Run: headless pygame with SDL's dummy video driver; simulated clock (each Clock.tick advances the game by its frame time, no real sleeping); random seed 0; keys injected as events and as key.get_pressed() state; no mouse input.
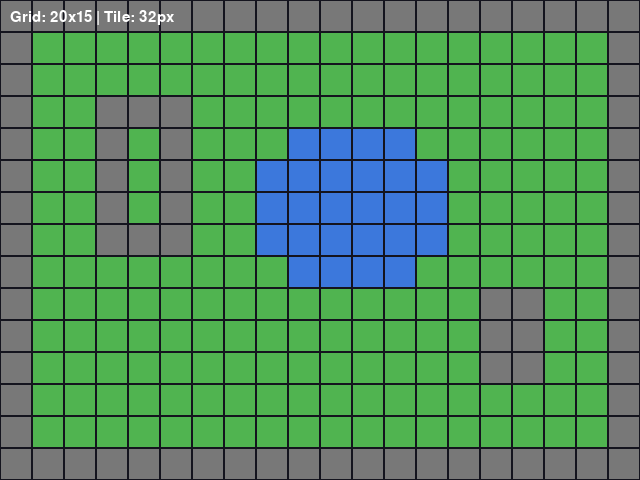
Frame 1 of 4 · flips 1–60 · no input
Frame 2 of 4 · flips 61–180 · tapped SPACE, RETURN · held RIGHT (→), D · screen unchanged from frame 1, image omitted
Frame 3 of 4 · flips 181–300 · held DOWN (↓), S · screen unchanged from frame 2, image omitted
Frame 4 of 4 · flips 301–420 · held LEFT (←), A, UP (↑), W · screen unchanged from frame 3, image omitted

The pygame program that drew these frames:

"""
İlk Tile Haritası - Elle Tanımlanmış 2B Liste

Bu program, elle yazılmış bir 2B listeyi tile tile çizmeyi gösterir.
Harita verisi Python listesinde saklanır; her rakam farklı bir tile
tipini temsil eder (0 = boş, 1 = çim, 2 = taş, 3 = su).

Öğrenilecek kavramlar:
- 2B liste ile harita temsili
- İç içe for döngüsü ile tile yerleştirme
- Grid -> piksel dönüşümü (row * TILE, col * TILE)

Bölüm: 10 - Tile-Based Oyun Dünyası
Ünite: 1 - Tile Sistemi Temelleri

Çalıştırma: python 01_tile_render.py
Gereksinimler: pygame
"""

import pygame

# Sabitler
TILE = 32          # Her tile 32x32 piksel
GENISLIK = 640     # 20 tile genişliği
YUKSEKLIK = 480    # 15 tile yüksekliği

# Renk paleti (tile_id -> renk)
RENKLER = {
    0: (30, 30, 50),     # boş (koyu mavi)
    1: (80, 180, 80),    # çim (yeşil)
    2: (120, 120, 120),  # taş (gri)
    3: (60, 120, 220),   # su (mavi)
}

# Harita verisi (15 satır x 20 sütun)
HARITA = [
    [2, 2, 2, 2, 2, 2, 2, 2, 2, 2, 2, 2, 2, 2, 2, 2, 2, 2, 2, 2],
    [2, 1, 1, 1, 1, 1, 1, 1, 1, 1, 1, 1, 1, 1, 1, 1, 1, 1, 1, 2],
    [2, 1, 1, 1, 1, 1, 1, 1, 1, 1, 1, 1, 1, 1, 1, 1, 1, 1, 1, 2],
    [2, 1, 1, 2, 2, 2, 1, 1, 1, 1, 1, 1, 1, 1, 1, 1, 1, 1, 1, 2],
    [2, 1, 1, 2, 1, 2, 1, 1, 1, 3, 3, 3, 3, 1, 1, 1, 1, 1, 1, 2],
    [2, 1, 1, 2, 1, 2, 1, 1, 3, 3, 3, 3, 3, 3, 1, 1, 1, 1, 1, 2],
    [2, 1, 1, 2, 1, 2, 1, 1, 3, 3, 3, 3, 3, 3, 1, 1, 1, 1, 1, 2],
    [2, 1, 1, 2, 2, 2, 1, 1, 3, 3, 3, 3, 3, 3, 1, 1, 1, 1, 1, 2],
    [2, 1, 1, 1, 1, 1, 1, 1, 1, 3, 3, 3, 3, 1, 1, 1, 1, 1, 1, 2],
    [2, 1, 1, 1, 1, 1, 1, 1, 1, 1, 1, 1, 1, 1, 1, 2, 2, 1, 1, 2],
    [2, 1, 1, 1, 1, 1, 1, 1, 1, 1, 1, 1, 1, 1, 1, 2, 2, 1, 1, 2],
    [2, 1, 1, 1, 1, 1, 1, 1, 1, 1, 1, 1, 1, 1, 1, 2, 2, 1, 1, 2],
    [2, 1, 1, 1, 1, 1, 1, 1, 1, 1, 1, 1, 1, 1, 1, 1, 1, 1, 1, 2],
    [2, 1, 1, 1, 1, 1, 1, 1, 1, 1, 1, 1, 1, 1, 1, 1, 1, 1, 1, 2],
    [2, 2, 2, 2, 2, 2, 2, 2, 2, 2, 2, 2, 2, 2, 2, 2, 2, 2, 2, 2],
]


def harita_ciz(ekran, harita):
    """2B listeyi ekrana tile tile çizer."""
    for satir_idx, satir in enumerate(harita):
        for sutun_idx, tile_id in enumerate(satir):
            renk = RENKLER.get(tile_id, (0, 0, 0))
            x = sutun_idx * TILE
            y = satir_idx * TILE
            pygame.draw.rect(ekran, renk, (x, y, TILE, TILE))
            # Izgara çizgileri (hafif)
            pygame.draw.rect(ekran, (20, 20, 30), (x, y, TILE, TILE), 1)


def main():
    pygame.init()
    ekran = pygame.display.set_mode((GENISLIK, YUKSEKLIK))
    pygame.display.set_caption("İlk Tile Haritası")
    saat = pygame.time.Clock()
    font = pygame.font.Font(None, 22)

    calistir = True
    while calistir:
        for olay in pygame.event.get():
            if olay.type == pygame.QUIT:
                calistir = False

        ekran.fill((0, 0, 0))
        harita_ciz(ekran, HARITA)

        bilgi = font.render(
            f"Grid: {len(HARITA[0])}x{len(HARITA)} | Tile: {TILE}px",
            True, (255, 255, 255)
        )
        ekran.blit(bilgi, (10, 10))

        pygame.display.flip()
        saat.tick(60)

    pygame.quit()


if __name__ == "__main__":
    main()


"""
BEKLENEN ÇIKTI:
---------------
640x480 piksel bir pencere açılır. Taş duvarlarla çevrili,
içinde bir su birikintisi ve birkaç yapının bulunduğu küçük
bir harita görülür. Izgara çizgileri tile sınırlarını belli eder.
"""
